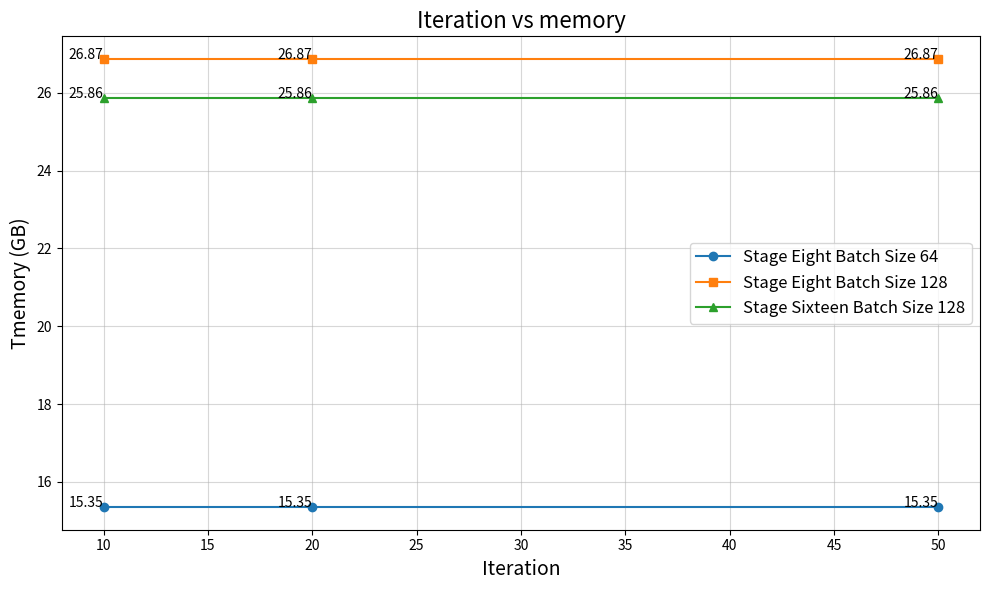

The matplotlib source for this figure:
import matplotlib.pyplot as plt
import numpy as np
iterations=[10,20,50]
num_stages_list=[8,16]
batch_size_list=[64,128]
time_stage_eight_64=[327.7622730731964,654.8691167831421,1508.7693083286285] # batch size 64
time_stage_eight_128=[349.3065357208252,701.8608026504517,1626.7258546352386] # batch size 128
time_stage_sixteen_128=[345.4099340438843,1253.4993090629578,3138.805278301239]   # batch size 128
memory_stage_eight_64=[15.35,15.35,15.35]
memory_stage_eight_128=[26.87,26.87,26.87]
memory_stage_sixteen_128=[25.86,25.86,25.86]

# 绘图
plt.figure(figsize=(10, 6))

# 绘制折线图
plt.plot(iterations, memory_stage_eight_64, marker='o', label='Stage Eight Batch Size 64')
plt.plot(iterations, memory_stage_eight_128, marker='s', label='Stage Eight Batch Size 128')
plt.plot(iterations, memory_stage_sixteen_128, marker='^', label='Stage Sixteen Batch Size 128')

# 在图中标注数据点的值
for i, memory in enumerate(memory_stage_eight_64):
    plt.text(iterations[i], memory, f"{memory:.2f}", fontsize=10, ha='right')
for i, memory in enumerate(memory_stage_eight_128):
    plt.text(iterations[i], memory, f"{memory:.2f}", fontsize=10, ha='right')
for i, memory in enumerate(memory_stage_sixteen_128):
    plt.text(iterations[i], memory, f"{memory:.2f}", fontsize=10, ha='right')

# 设置图例
plt.legend(fontsize=12)

# 设置标题和坐标轴标签
plt.title('Iteration vs memory', fontsize=16)
plt.xlabel('Iteration', fontsize=14)
plt.ylabel('Tmemory (GB)', fontsize=14)

# 显示网格
plt.grid(alpha=0.5)

# 保存图像
plt.tight_layout()
plt.savefig('memory.png')